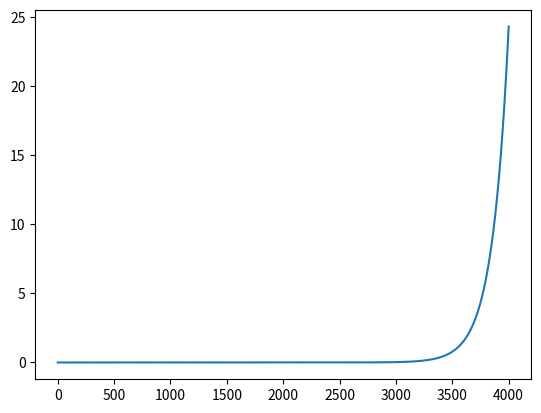

Source code (Python):
# -*- coding: utf-8 -*-
"""
Created on Fri Dec 15 21:07:57 2023

[redacted]
"""
import numpy as np
from scipy.integrate import odeint, simpson
import matplotlib.pyplot as plt

rs = np.linspace(0.000000001, 4000, 10000)

alpha = 1/137
def coulomb(r):
        return -alpha/r

class radial:
    def __init__(self, initial, rs, energy, potential, l, mu):
        self.initial_conditions = initial
        self.energy = energy
        self.potential = potential
        self.rs = rs
        self.mass = mu
        self.l = l
    
    def schrodinger_solve(self):
        def schrodinger(y,r, E, l, mu):
            u,v = y
            dydr = [v, (((l*(l+1))/r**2)-2*mu*(E-self.potential(r)))*u]
            return dydr
    
        self.solution = odeint(schrodinger, self.initial_conditions, self.rs, (self.energy, self.l, self.mass))
        
        return self.solution
    

hydrogen_0 = radial([0,1], rs,-13.6*10**-6, coulomb, 0, 0.51099895000)

H0_solution = hydrogen_0.schrodinger_solve()[:,0]
H0_norm = np.abs(simpson((H0_solution), x = rs))
H0_solution = H0_solution/np.sqrt(H0_norm)

plt.plot(rs, H0_solution**2)